Run: headless pygame with SDL's dummy video driver; simulated clock (each Clock.tick advances the game by its frame time, no real sleeping); random seed 0; keys injected as events and as key.get_pressed() state; no mouse input.
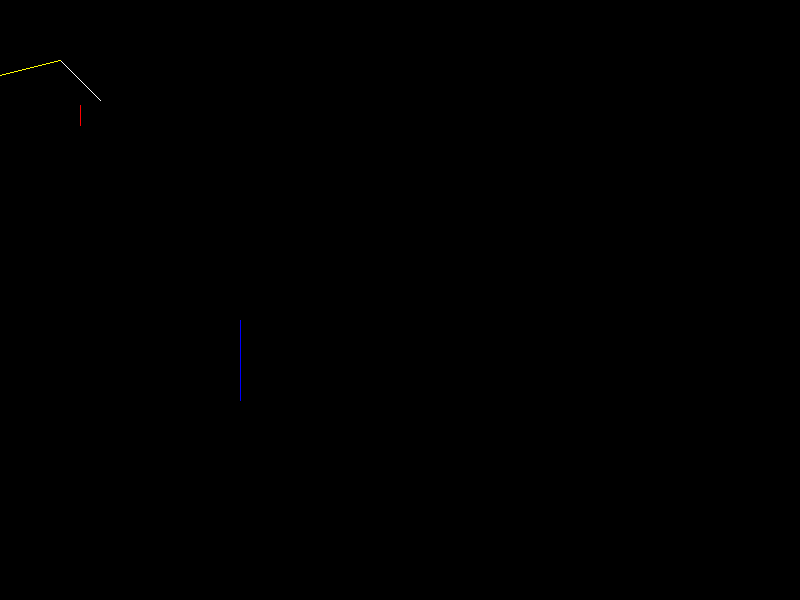
Frame 1 of 4 · flips 1–60 · no input
Frame 2 of 4 · flips 61–180 · tapped SPACE, RETURN · held RIGHT (→), D · screen unchanged from frame 1, image omitted
Frame 3 of 4 · flips 181–300 · held DOWN (↓), S · screen unchanged from frame 2, image omitted
Frame 4 of 4 · flips 301–420 · held LEFT (←), A, UP (↑), W · screen unchanged from frame 3, image omitted

The pygame program that drew these frames:

import pygame
import sys
import math

pygame.init()
screen=pygame.display.set_mode((800,600))
pygame.display.set_caption("two dimensional transformation")
BLACK=(0,0,0)
WHITE=(255,255,255)

def translation(x1,y1,x2,y2):
    tx =20
    ty =25
    pygame.draw.line(screen,'red', (x1+tx,y1+ty), (x2+tx,y2+ty))
    
def scaling(x1,y1,x2,y2):
    sx =4
    sy =4
    pygame.draw.line(screen,'blue', (x1*sx,y1*sy), (x2*sx,y2*sy))
    
def rotation(x1,y1,x2,y2):
    theta =90
    th = theta*(math.pi/180)
    x=x2*math.cos(th)-y2*math.sin(th)
    y=x2*math.sin(th)+y2*math.cos(th)
    pygame.draw.line(screen,'yellow', (x1,y1), (x,y))
    
def main():
    while True:
        for event in pygame.event.get():
            if event.type==pygame.QUIT:
                pygame.quit()
                sys.exit()
        
        screen.fill(BLACK)
        pygame.draw.line(screen,WHITE,(60,60),(100,100))
        translation(60,80,60,100)
        scaling(60,80,60,100)
        rotation(60,60,100,100)
        pygame.display.flip()
        
if __name__=="__main__":
    main()
